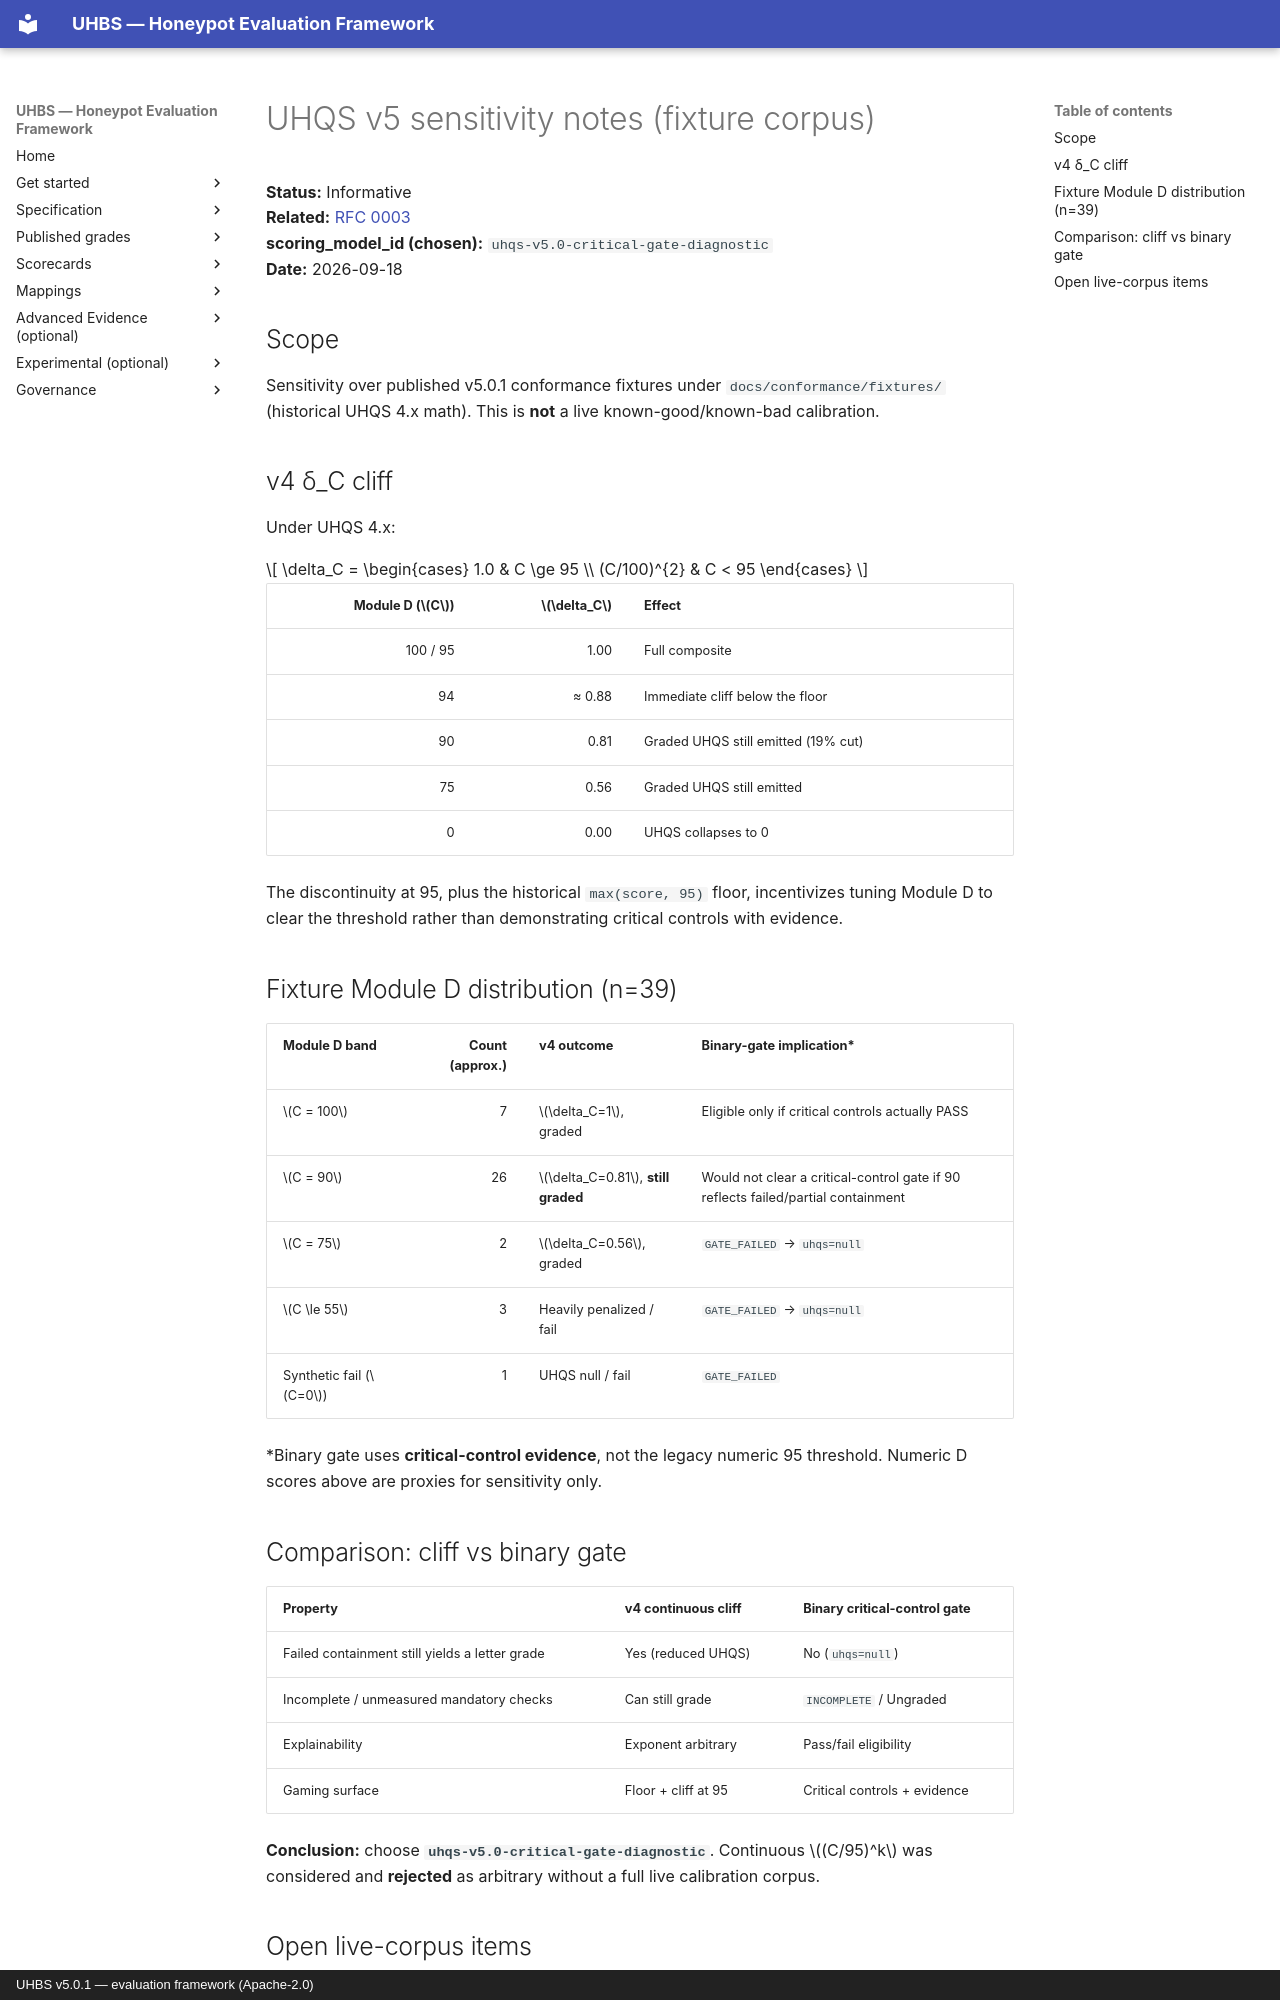

repository: uhbs/uhbs-standard · page: rfcs/calibration/v5-sensitivity/index.html · generator: mkdocs · copyright: UHBS v5.0.1 — evaluation framework (Apache-2.0)

# UHQS v5 sensitivity notes (fixture corpus)

**Status:** Informative  
**Related:** [RFC 0003](../0003-scoring-assurance.md)  
**scoring_model_id (chosen):** `uhqs-v5.0-critical-gate-diagnostic`  
**Date:** 2026-09-18

## Scope

Sensitivity over published v5.0.1 conformance fixtures under `docs/conformance/fixtures/` (historical UHQS 4.x math). This is **not** a live known-good/known-bad calibration.

## v4 δ_C cliff

Under UHQS 4.x:

\[
\delta_C =
\begin{cases}
1.0 & C \ge 95 \\
(C/100)^{2} & C < 95
\end{cases}
\]

| Module D (\(C\)) | \(\delta_C\) | Effect |
| ---: | ---: | --- |
| 100 / 95 | 1.00 | Full composite |
| 94 | ≈ 0.88 | Immediate cliff below the floor |
| 90 | 0.81 | Graded UHQS still emitted (19% cut) |
| 75 | 0.56 | Graded UHQS still emitted |
| 0 | 0.00 | UHQS collapses to 0 |

The discontinuity at 95, plus the historical `max(score, 95)` floor, incentivizes tuning Module D to clear the threshold rather than demonstrating critical controls with evidence.

## Fixture Module D distribution (n=39)

| Module D band | Count (approx.) | v4 outcome | Binary-gate implication* |
| --- | ---: | --- | --- |
| \(C = 100\) | 7 | \(\delta_C=1\), graded | Eligible only if critical controls actually PASS |
| \(C = 90\) | 26 | \(\delta_C=0.81\), **still graded** | Would not clear a critical-control gate if 90 reflects failed/partial containment |
| \(C = 75\) | 2 | \(\delta_C=0.56\), graded | `GATE_FAILED` → `uhqs=null` |
| \(C \le 55\) | 3 | Heavily penalized / fail | `GATE_FAILED` → `uhqs=null` |
| Synthetic fail (\(C=0\)) | 1 | UHQS null / fail | `GATE_FAILED` |

\*Binary gate uses **critical-control evidence**, not the legacy numeric 95 threshold. Numeric D scores above are proxies for sensitivity only.

## Comparison: cliff vs binary gate

| Property | v4 continuous cliff | Binary critical-control gate |
| --- | --- | --- |
| Failed containment still yields a letter grade | Yes (reduced UHQS) | No (`uhqs=null`) |
| Incomplete / unmeasured mandatory checks | Can still grade | `INCOMPLETE` / Ungraded |
| Explainability | Exponent arbitrary | Pass/fail eligibility |
| Gaming surface | Floor + cliff at 95 | Critical controls + evidence |

**Conclusion:** choose **`uhqs-v5.0-critical-gate-diagnostic`**. Continuous \((C/95)^k\) was considered and **rejected** as arbitrary without a full live calibration corpus.
